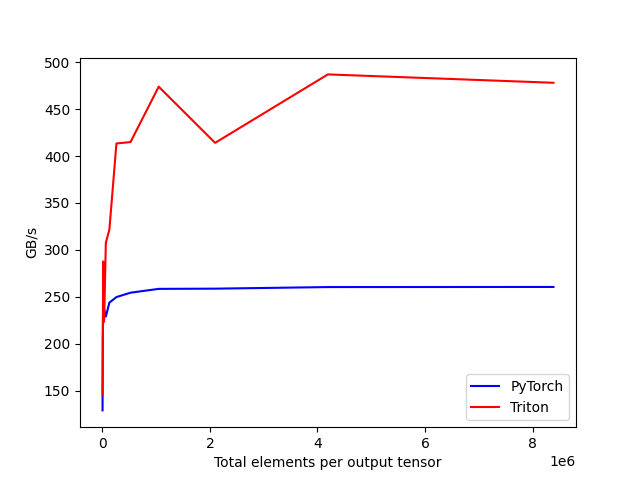

Data behind this chart, as committed beside it:
tot_elements, PyTorch, Triton
4096, 128.9, 145.1
8192, 205.1, 184.1
16384, 246.1, 287.7
32768, 236.9, 223.4
65536, 228.9, 307.7
131072, 243.7, 321.5
262144, 249.7, 413.3
524288, 254.3, 414.9
1048576, 258.4, 473.9
2097152, 258.6, 414
4194304, 260.3, 487
8388608, 260.5, 478.1
